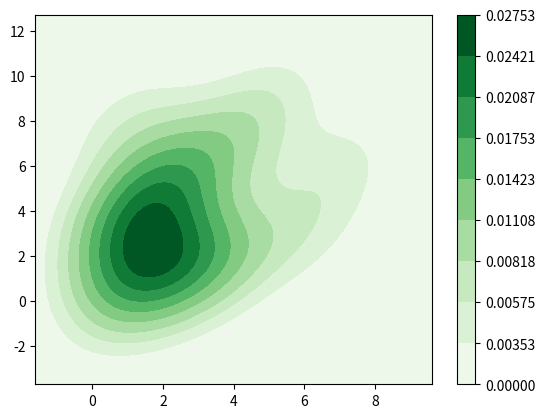

Reproduce this figure in Python.
import matplotlib.pyplot as plt
import seaborn as sns

list1 = [1, 1, 1, 1, 2, 3, 2, 2, 2, 1, 3, 4, 5, 7, 1, 1, 3, 4, 6, 2]
list2 = [3,2,4,8,6,1,3,5,1,0,6,2,9,6,4,1,2,7,3,2]
#颜色设置——调色盘
cmap = sns.color_palette(palette='Greens',as_cmap =True)
#绘制双变量密度估计图
sns.kdeplot(x=list1,y=list2, shade=True,shade_lowest=True,cmap=cmap,cbar=True,bw_adjust=1.2,cut=2,n_levels = 10)
plt.show()
'''
x:输入第一组一维阵列数据
y:输入第二组一维阵列数据
x,y两组数据的数量必须相同
shade:如果为True，则在KDE曲线下方的区域中增加阴影;如果为Fales，则不添加阴影
shade_lowest:最外围颜色是否显示
cmap:设置颜色
cbar:如果为True则为绘制的图像添加颜色条图例;如果为Fales，则不添加颜色条图例
bw_adjust:设置曲线的平滑程度(一般在0.5-1.5之间调节即可）
cut:设置曲线的绘制范围（比如一个list[1,1,1,2,3,4],如果cut=0则横坐标范围为1至4,如果cut=1则横坐标范围为0至5,如果cut=2则横坐标范围为-1至5,以此类推）
n_levels:曲线个数(如果非常多，则会越平滑)
'''